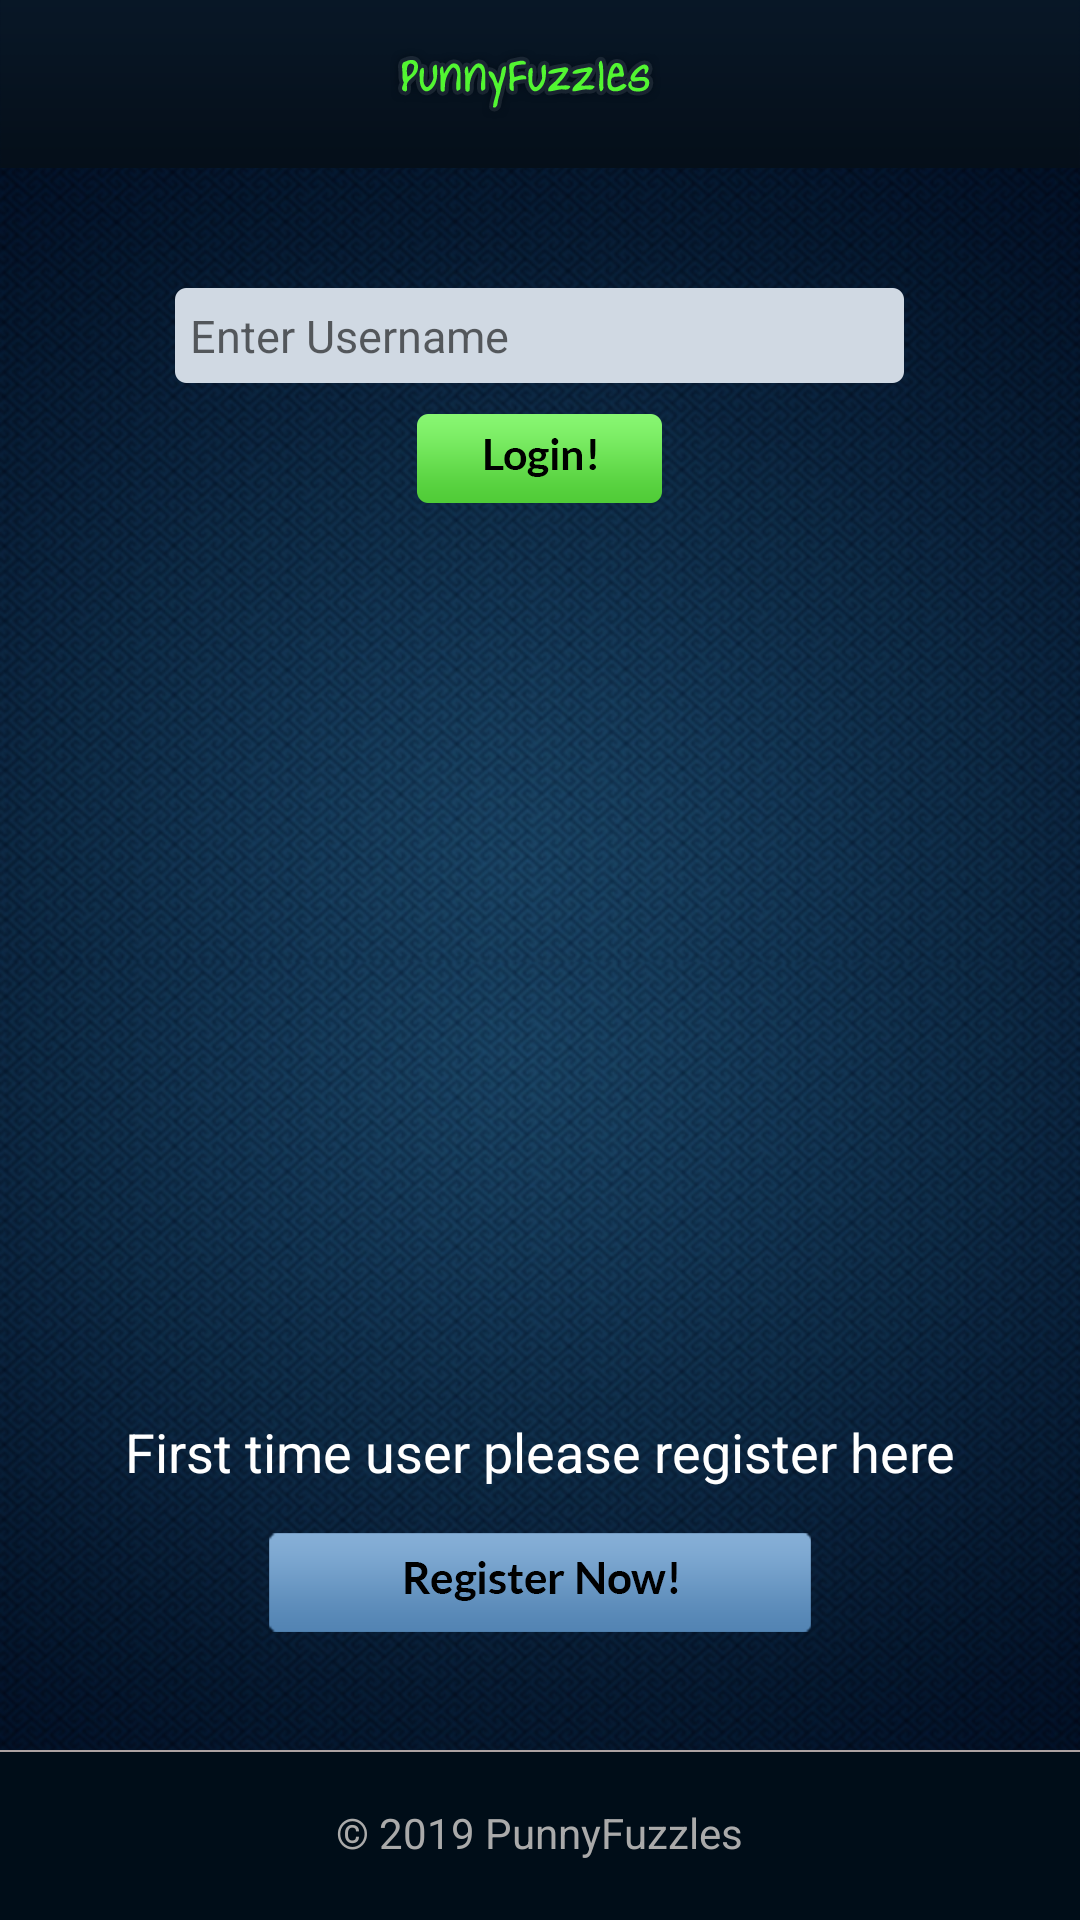

Here is an Android app screen rendered from its layout file. Give the layout XML and the strings, colors and styles it references.
<!-- AndroidManifest.xml: application theme AppTheme -->
<!-- res/layout/activity_login.xml -->
<?xml version="1.0" encoding="utf-8"?>
<RelativeLayout xmlns:android="http://schemas.android.com/apk/res/android"
    xmlns:tools="http://schemas.android.com/tools"
    android:layout_width="match_parent"
    android:layout_height="match_parent"
    android:background="@drawable/bg"
    android:foregroundGravity="top|center" >

    <android.support.v7.widget.Toolbar
        android:id="@+id/toolbar"
        android:layout_width="match_parent"
        android:layout_height="?attr/actionBarSize"
        android:layout_alignParentTop="true"
        android:background="@drawable/header"
        android:paddingRight="10dp"
        android:title="@string/some_text_to_display">

        <ImageButton
            android:id="@+id/btn_back"
            android:layout_width="wrap_content"
            android:layout_height="wrap_content"
            android:layout_gravity="left"
            android:layout_marginLeft="5dp"
            android:background="@drawable/btn_back"
            android:onClick="btnBack_onClick"
            android:text="@string/none_to_display"
            android:visibility="gone" />

        <ImageView
            android:layout_width="wrap_content"
            android:layout_height="wrap_content"
            android:layout_gravity="center"
            android:src="@drawable/header_text" />
    </android.support.v7.widget.Toolbar>

    <TextView
        android:id="@+id/textView"
        android:layout_width="match_parent"
        android:layout_height="match_parent"
        android:gravity="center"
        android:text="Under Development"
        android:textColor="@color/white"
        android:visibility="gone" />


    <RelativeLayout
        android:layout_width="match_parent"
        android:layout_height="match_parent"
        android:layout_alignBottom="@+id/horizontal_line"
        android:layout_below="@+id/toolbar"
        android:layout_gravity="center"
        android:layout_toEndOf="@+id/textView"
        android:gravity="center"
        android:paddingBottom="40dp"
        android:paddingTop="40dp">

        <EditText
            android:id="@+id/txt_username"
            android:layout_width="wrap_content"
            android:layout_height="wrap_content"
            android:layout_alignParentTop="true"
            android:layout_centerHorizontal="true"
            android:background="@drawable/textbox"
            android:hint="@string/login_enter_username"
            android:paddingLeft="5dp"
            android:paddingRight="5dp"
            android:singleLine="true"
            android:textSize="15sp" />

        <ImageButton
            android:id="@+id/btn_login"
            android:layout_width="wrap_content"
            android:layout_height="wrap_content"
            android:layout_below="@+id/txt_username"
            android:layout_centerHorizontal="true"
            android:layout_marginTop="10dp"
            android:background="@drawable/btn_login"
            android:onClick="btnLogin_onClick"
            android:text="@string/none_to_display" />

        <TextView
            android:id="@+id/lblstep1text"
            android:layout_width="match_parent"
            android:layout_height="wrap_content"
            android:layout_above="@+id/btn_register"
            android:layout_centerHorizontal="true"
            android:layout_marginBottom="15dp"
            android:gravity="center"
            android:text="@string/login_first_time"
            android:textColor="@android:color/white"
            android:textSize="18sp" />

        <ImageButton
            android:id="@+id/btn_register"
            android:layout_width="wrap_content"
            android:layout_height="wrap_content"
            android:layout_alignParentBottom="true"
            android:layout_centerHorizontal="true"
            android:background="@drawable/btn_register"
            android:onClick="btnRegister_onClick"
            android:text="@string/none_to_display" />


    </RelativeLayout>

    <View
        android:id="@+id/horizontal_line"
        android:layout_width="match_parent"
        android:layout_height="0.5dp"
        android:layout_above="@+id/layout_bottom"
        android:background="@color/lightgray" />

    <RelativeLayout
        android:id="@+id/layout_bottom"
        android:layout_width="match_parent"
        android:layout_height="?attr/actionBarSize"
        android:layout_alignParentBottom="true"
        android:background="@color/footer"
        android:gravity="center_vertical"
        android:padding="5dp">

        <TextView
            android:layout_width="wrap_content"
            android:layout_height="wrap_content"
            android:layout_alignTop="@+id/img_facebook"
            android:layout_centerHorizontal="true"
            android:text="@string/copyright"
            android:textAppearance="?android:attr/textAppearanceSmall"
            android:textColor="@android:color/darker_gray" />

        <ImageView
            android:id="@+id/img_facebook"
            android:layout_width="wrap_content"
            android:layout_height="wrap_content"
            android:layout_marginRight="@dimen/home_bottom_margin"
            android:layout_toLeftOf="@+id/img_twitter"
            android:src="@drawable/facebook"
            android:visibility="invisible" />

        <ImageView
            android:id="@+id/img_twitter"
            android:layout_width="wrap_content"
            android:layout_height="wrap_content"
            android:layout_marginRight="@dimen/home_bottom_margin"
            android:layout_toLeftOf="@+id/img_googleplus"
            android:src="@drawable/twitter"
            android:visibility="invisible" />

        <ImageView
            android:id="@+id/img_googleplus"
            android:layout_width="wrap_content"
            android:layout_height="wrap_content"
            android:layout_alignParentRight="true"
            android:layout_marginRight="@dimen/home_bottom_margin"
            android:src="@drawable/googleplus"
            android:visibility="invisible" />

    </RelativeLayout>

</RelativeLayout>
<!-- resources referenced by this layout -->
<resources>
  <color name="footer">#000D18</color>
  <color name="lightgray">#aba2a2</color>
  <color name="white">#FFFFFF</color>
  <dimen name="home_bottom_margin">7dp</dimen>
  <!-- drawable bg: png bitmap (drawable-hdpi, 646498 bytes) -->
  <!-- drawable btn_back: png bitmap (drawable-hdpi, 19662 bytes) -->
  <!-- drawable btn_login: png bitmap (drawable-hdpi, 19673 bytes) -->
  <!-- drawable btn_register: png bitmap (drawable-hdpi, 21203 bytes) -->
  <!-- drawable facebook: png bitmap (drawable-hdpi, 18400 bytes) -->
  <!-- drawable googleplus: png bitmap (drawable-hdpi, 18759 bytes) -->
  <!-- drawable header: png bitmap (drawable-hdpi, 18139 bytes) -->
  <!-- drawable header_text: png bitmap (drawable-hdpi, 23946 bytes) -->
  <!-- drawable textbox: png bitmap (drawable-hdpi, 18007 bytes) -->
  <!-- drawable twitter: png bitmap (drawable-hdpi, 18563 bytes) -->
  <string name="copyright">© 2019 PunnyFuzzles</string>
  <string name="login_enter_username">Enter Username</string>
  <string name="login_first_time">First time user please register here</string>
  <string name="none_to_display" />
  <string name="some_text_to_display">some text to display</string>
  <style name="AppTheme" parent="Theme.AppCompat.Light.DarkActionBar">
          
          
          <item name="colorPrimary">@color/colorPrimary</item>
          <item name="colorPrimaryDark">@color/colorPrimaryDark</item>
          <item name="colorAccent">@color/colorAccent</item>
          <item name="windowActionBar">false</item>
          <item name="windowNoTitle">true</item>
          <item name="actionMenuTextColor">@android:color/white</item>
  
      </style>
  <color name="colorPrimary">#3F51B5</color>
  <color name="colorPrimaryDark">#303F9F</color>
  <color name="colorAccent">#4BD562</color>
</resources>
